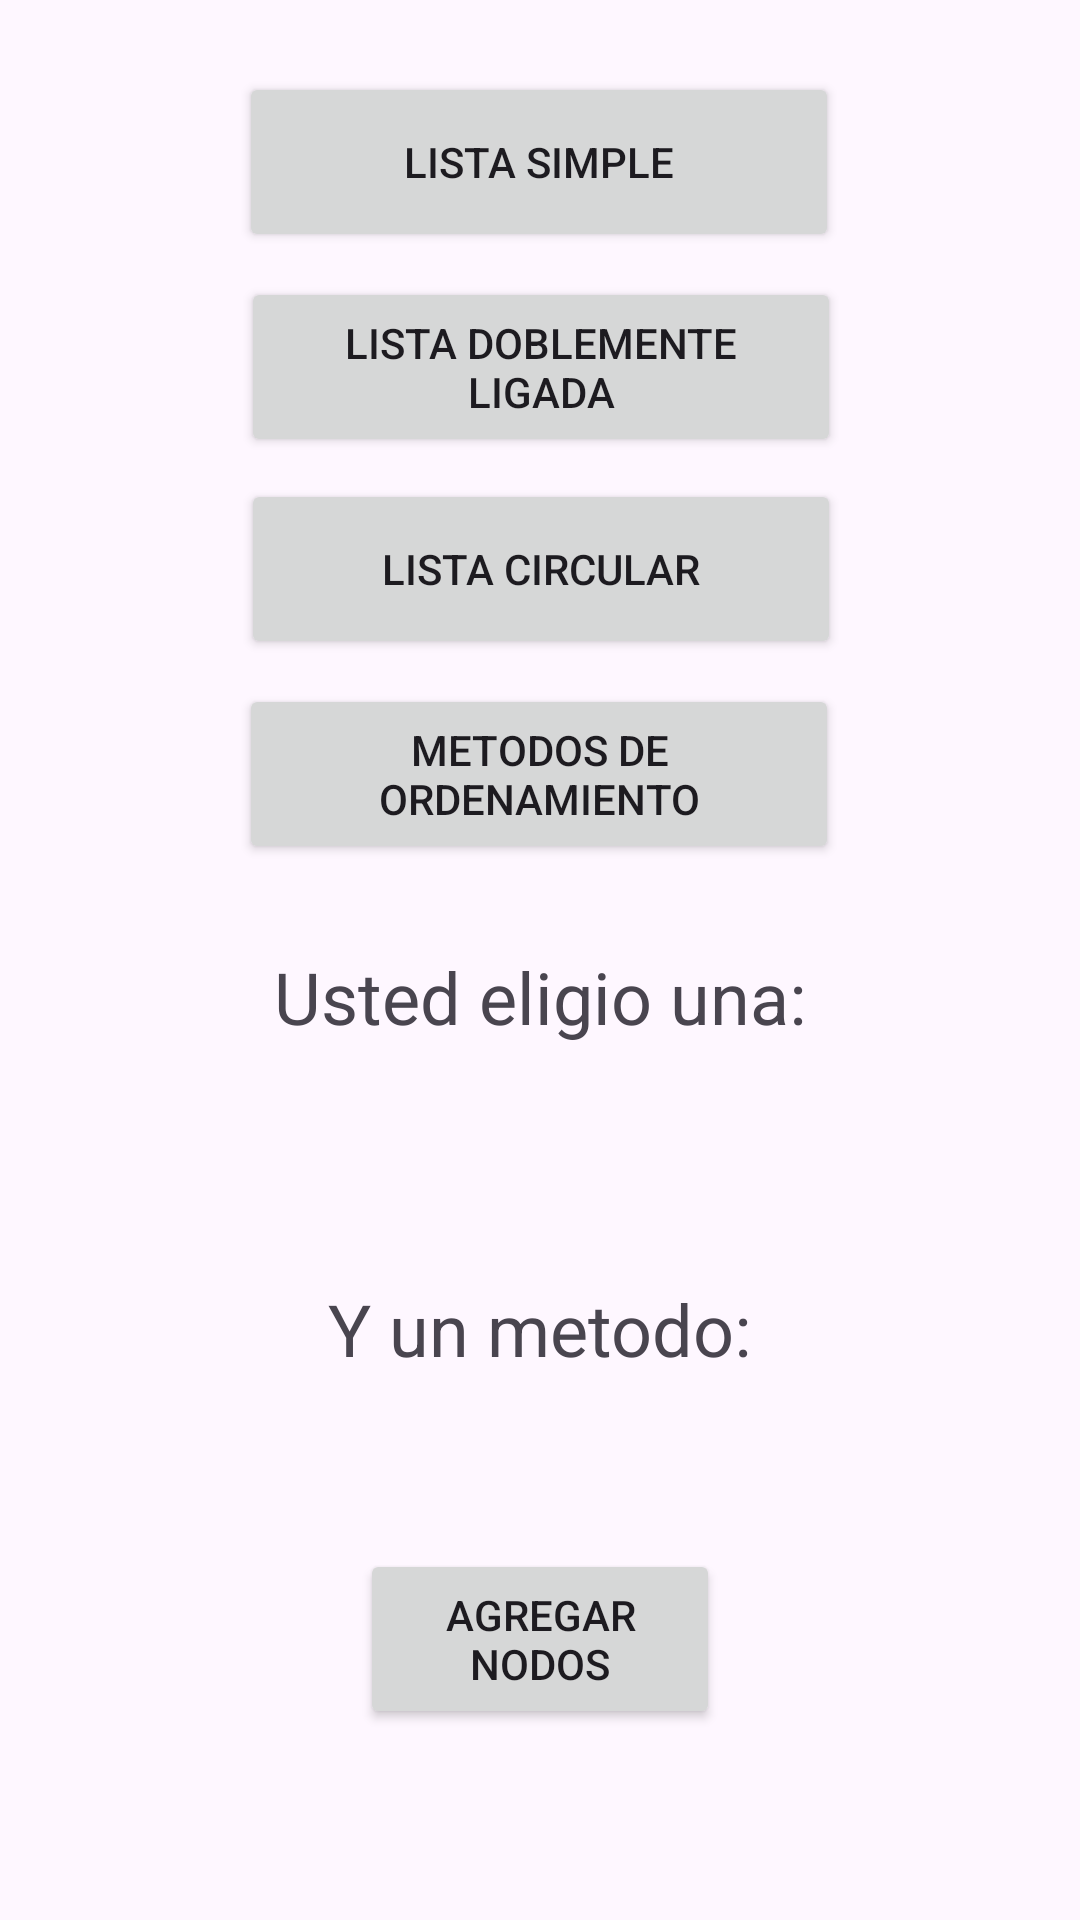

The Android layout XML behind this screen, and the referenced resources:
<!-- AndroidManifest.xml: application theme Theme.ListasMetodos_Ordenamiento -->
<!-- res/layout/activity_main.xml -->
<?xml version="1.0" encoding="utf-8"?>
<androidx.constraintlayout.widget.ConstraintLayout xmlns:android="http://schemas.android.com/apk/res/android"
    xmlns:app="http://schemas.android.com/apk/res-auto"
    xmlns:tools="http://schemas.android.com/tools"
    android:layout_width="match_parent"
    android:layout_height="match_parent"
    tools:context=".MainActivity">

    <Button
        android:id="@+id/button_S"
        android:layout_width="200dp"
        android:layout_height="60dp"
        android:text="@string/Boton_S"
        app:layout_constraintBottom_toTopOf="@+id/button_D"
        app:layout_constraintEnd_toEndOf="parent"
        app:layout_constraintHorizontal_bias="0.497"
        app:layout_constraintStart_toStartOf="parent"
        app:layout_constraintTop_toTopOf="parent"
        app:layout_constraintVertical_bias="0.745" />

    <Button
        android:id="@+id/button_C"
        android:layout_width="200dp"
        android:layout_height="60dp"
        android:text="@string/Boton_C"
        app:layout_constraintBottom_toBottomOf="parent"
        app:layout_constraintEnd_toEndOf="parent"
        app:layout_constraintHorizontal_bias="0.502"
        app:layout_constraintStart_toStartOf="parent"
        app:layout_constraintTop_toTopOf="parent"
        app:layout_constraintVertical_bias="0.275" />

    <Button
        android:id="@+id/button_M"
        android:layout_width="200dp"
        android:layout_height="60dp"
        android:text="@string/Boton_M"
        app:layout_constraintBottom_toBottomOf="parent"
        app:layout_constraintEnd_toEndOf="parent"
        app:layout_constraintHorizontal_bias="0.497"
        app:layout_constraintStart_toStartOf="parent"
        app:layout_constraintTop_toBottomOf="@+id/button_C"
        app:layout_constraintVertical_bias="0.023"
        tools:ignore="TextSizeCheck,TextSizeCheck" />

    <TextView
        android:id="@+id/text_elegir"
        android:layout_width="wrap_content"
        android:layout_height="wrap_content"
        android:text="@string/text_elegir"
        android:textSize="24sp"
        app:layout_constraintBottom_toBottomOf="parent"
        app:layout_constraintEnd_toEndOf="parent"
        app:layout_constraintStart_toStartOf="parent"
        app:layout_constraintTop_toBottomOf="@+id/button_M"
        app:layout_constraintVertical_bias="0.088" />

    <TextView
        android:id="@+id/text_elegir3"
        android:layout_width="wrap_content"
        android:layout_height="wrap_content"
        android:text="@string/text_metodo"
        android:textSize="24sp"
        app:layout_constraintBottom_toBottomOf="parent"
        app:layout_constraintEnd_toEndOf="parent"
        app:layout_constraintStart_toStartOf="parent"
        app:layout_constraintTop_toBottomOf="@+id/button_M"
        app:layout_constraintVertical_bias="0.434" />

    <Button
        android:id="@+id/button_D"
        android:layout_width="200dp"
        android:layout_height="60dp"
        android:text="@string/Boton_D"
        app:layout_constraintBottom_toTopOf="@+id/button_C"
        app:layout_constraintEnd_toEndOf="parent"
        app:layout_constraintHorizontal_bias="0.502"
        app:layout_constraintStart_toStartOf="parent"
        app:layout_constraintTop_toTopOf="parent"
        app:layout_constraintVertical_bias="0.928" />

    <TextView
        android:id="@+id/text_decision"
        android:layout_width="wrap_content"
        android:layout_height="wrap_content"
        android:textSize="24sp"
        app:layout_constraintBottom_toBottomOf="parent"
        app:layout_constraintEnd_toEndOf="parent"
        app:layout_constraintHorizontal_bias="0.498"
        app:layout_constraintStart_toStartOf="parent"
        app:layout_constraintTop_toBottomOf="@+id/button_M"
        app:layout_constraintVertical_bias="0.263" />

    <TextView
        android:id="@+id/text_decision2"
        android:layout_width="wrap_content"
        android:layout_height="wrap_content"
        android:textSize="24sp"
        app:layout_constraintBottom_toBottomOf="parent"
        app:layout_constraintEnd_toEndOf="parent"
        app:layout_constraintHorizontal_bias="0.498"
        app:layout_constraintStart_toStartOf="parent"
        app:layout_constraintTop_toTopOf="parent"
        app:layout_constraintVertical_bias="0.787" />

    <Button
        android:id="@+id/button_X"
        android:layout_width="120dp"
        android:layout_height="60dp"
        android:text="@string/Boton_X"
        app:layout_constraintBottom_toBottomOf="parent"
        app:layout_constraintEnd_toEndOf="parent"
        app:layout_constraintStart_toStartOf="parent"
        app:layout_constraintTop_toTopOf="parent"
        app:layout_constraintVertical_bias="0.89" />
</androidx.constraintlayout.widget.ConstraintLayout>
<!-- resources referenced by this layout -->
<resources>
  <string name="Boton_C">Lista Circular</string>
  <string name="Boton_D">Lista Doblemente Ligada</string>
  <string name="Boton_M">Metodos De Ordenamiento</string>
  <string name="Boton_S">Lista simple</string>
  <string name="Boton_X">Agregar Nodos</string>
  <string name="text_elegir">Usted eligio una: </string>
  <string name="text_metodo">Y un metodo: </string>
  <style name="Theme.ListasMetodos_Ordenamiento" parent="Base.Theme.ListasMetodos_Ordenamiento" />
  <style name="Base.Theme.ListasMetodos_Ordenamiento" parent="Theme.Material3.DayNight.NoActionBar">
          
          
      </style>
</resources>
